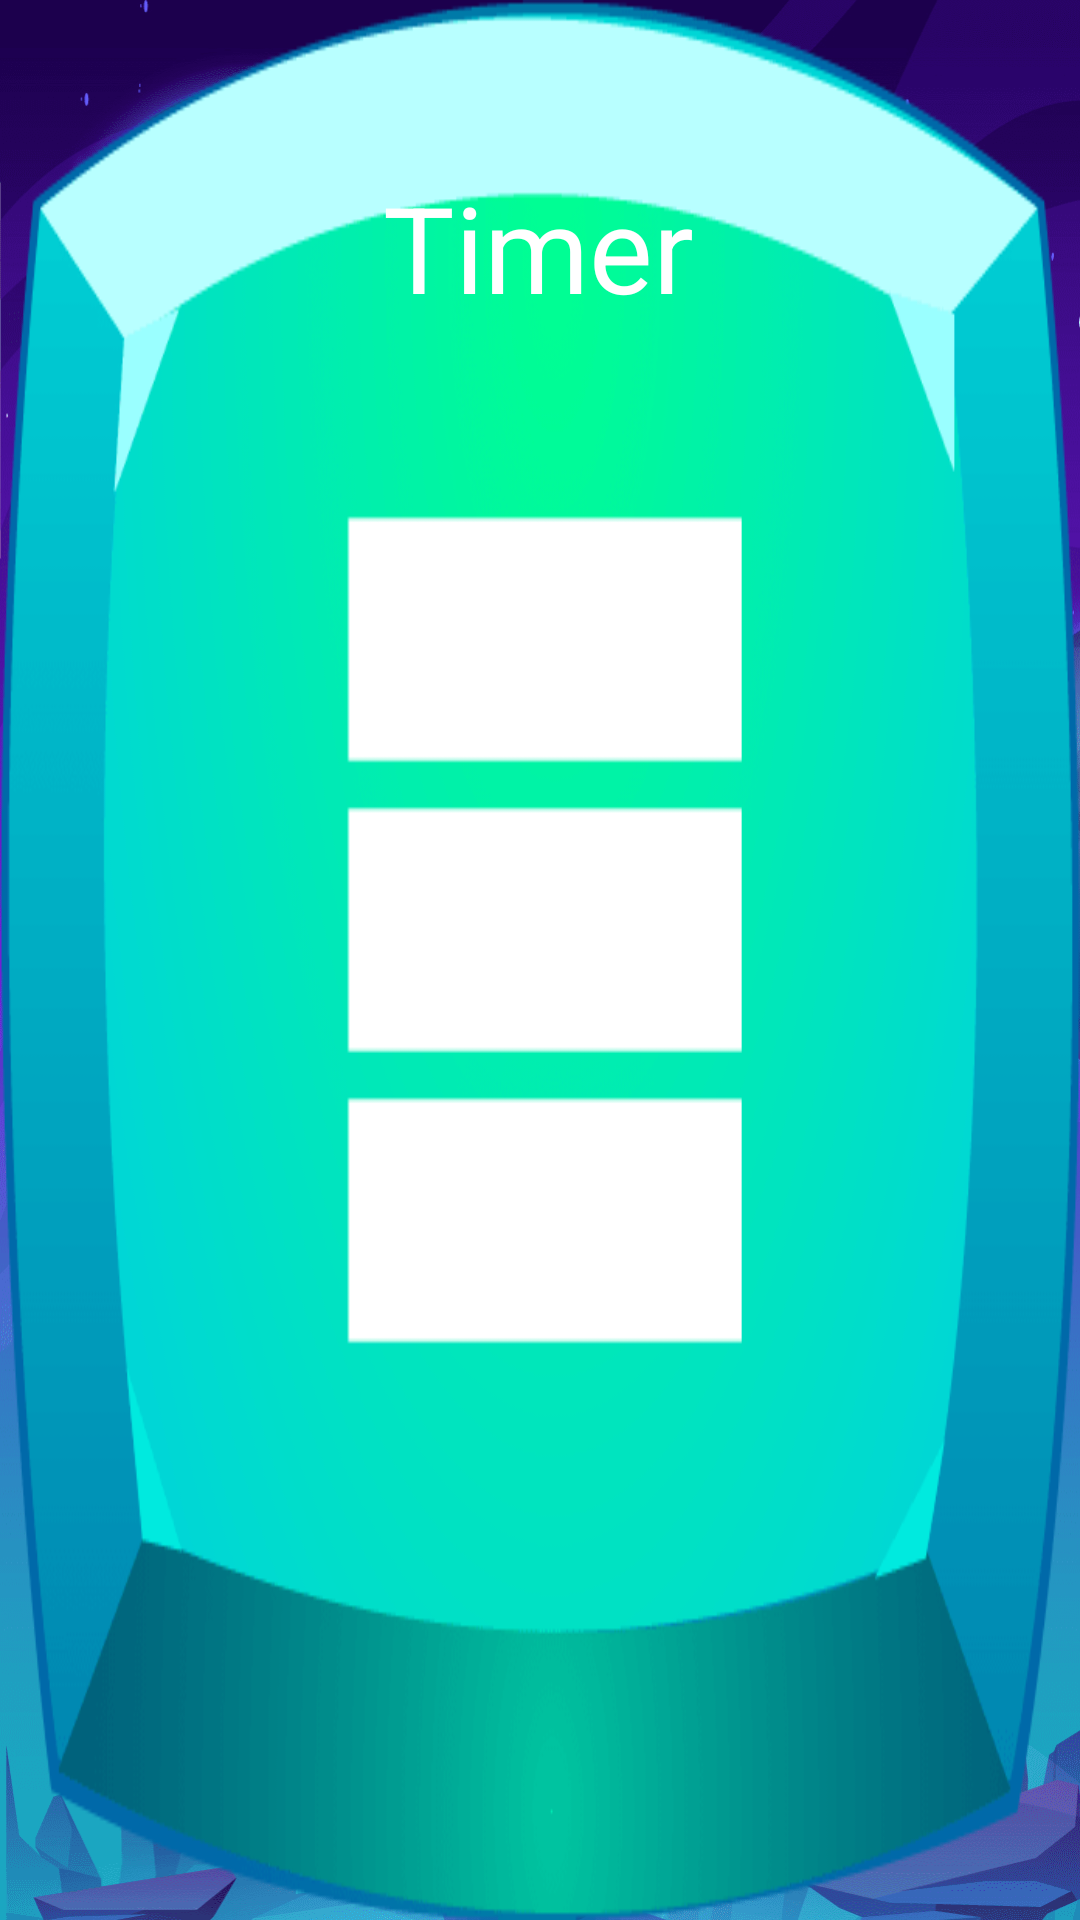

Reconstruct the res/layout file that produces this screen, plus the resources it refers to.
<!-- AndroidManifest.xml: application theme Theme.AppCompat.NoActionBar -->
<!-- res/layout/activity_gameboard.xml -->
<?xml version="1.0" encoding="utf-8"?>
<androidx.constraintlayout.widget.ConstraintLayout xmlns:android="http://schemas.android.com/apk/res/android"
    xmlns:app="http://schemas.android.com/apk/res-auto"
    xmlns:tools="http://schemas.android.com/tools"
    android:layout_width="match_parent"
    android:layout_height="match_parent"
    tools:context=".StageSelection.Level_Endless">

    <ImageView
        android:id="@+id/imageView"
        android:layout_width="match_parent"
        android:layout_height="match_parent"
        android:background="@drawable/bg_level_portrait_optimized"
        android:scaleType="fitCenter"
        tools:layout_editor_absoluteX="192dp"
        tools:layout_editor_absoluteY="71dp" />

    <ImageButton
        android:id="@+id/btnBurger"
        android:layout_width="@dimen/_40sdp"
        android:layout_height="@dimen/_40sdp"
        android:background="@drawable/btnburger_optimized"
        app:layout_constraintBottom_toBottomOf="parent"
        app:layout_constraintEnd_toEndOf="parent"
        app:layout_constraintHorizontal_bias="0.044"
        app:layout_constraintStart_toStartOf="parent"
        app:layout_constraintTop_toTopOf="parent"
        app:layout_constraintVertical_bias="0.023" />

    <TextView
        android:id="@+id/TVTimer"
        android:layout_width="wrap_content"
        android:layout_height="wrap_content"
        android:text="Timer"
        android:textColor="@color/white"
        android:textSize="40sp"
        app:layout_constraintBottom_toBottomOf="parent"
        app:layout_constraintEnd_toEndOf="parent"
        app:layout_constraintHorizontal_bias="0.498"
        app:layout_constraintStart_toStartOf="parent"
        app:layout_constraintTop_toTopOf="parent"
        app:layout_constraintVertical_bias="0.095" />

    <GridLayout
            android:id="@+id/cardsGridLayout"
            android:layout_width="wrap_content"
            android:layout_height="wrap_content"
            android:layout_centerHorizontal="true"
            android:layout_centerVertical="true"
            android:layout_gravity="center|fill_horizontal"
            android:columnCount="6"
            android:foregroundGravity="center"
            android:gravity="center"
            android:rowCount="6"
            app:layout_constraintBottom_toBottomOf="parent"
            app:layout_constraintEnd_toEndOf="parent"
            app:layout_constraintStart_toStartOf="parent"
            app:layout_constraintTop_toTopOf="parent" />

    <View
        android:id="@+id/backGround"
        android:layout_width="match_parent"
        android:layout_height="match_parent"
        android:background="@drawable/bg_level_portrait_optimized"
        android:visibility="invisible" />

    <com.airbnb.lottie.LottieAnimationView
        android:id="@+id/star_levelComplete"
        android:layout_width="match_parent"
        android:layout_height="match_parent"

        app:layout_constraintBottom_toBottomOf="parent"
        app:layout_constraintEnd_toEndOf="parent"
        app:layout_constraintStart_toStartOf="parent"
        app:layout_constraintTop_toTopOf="parent"

        app:lottie_autoPlay="true"
        app:lottie_loop="true"
        app:lottie_rawRes="@raw/anim_levelcomplete_star"
        android:visibility="invisible"
        tools:ignore="MissingClass" />

    <com.airbnb.lottie.LottieAnimationView
        android:id="@+id/times_up"
        android:layout_width="match_parent"
        android:layout_height="match_parent"

        app:layout_constraintBottom_toBottomOf="parent"
        app:layout_constraintEnd_toEndOf="parent"
        app:layout_constraintStart_toStartOf="parent"
        app:layout_constraintTop_toTopOf="parent"

        app:lottie_autoPlay="true"
        app:lottie_loop="true"
        app:lottie_rawRes="@raw/anim_times_up"
        android:visibility="invisible"
        tools:ignore="MissingClass" />

</androidx.constraintlayout.widget.ConstraintLayout>
<!-- resources referenced by this layout -->
<resources>
  <!-- drawable bg_level_portrait_optimized: png bitmap (drawable-xxhdpi, 318316 bytes) -->
  <!-- drawable btnburger_optimized: png bitmap (drawable-v24, 25515 bytes) -->
  <!-- not gathered from this repository: default colours our renderer supplied (Android Studio template values) -->
  <color name="white">#FFFFFFFF</color>
</resources>
